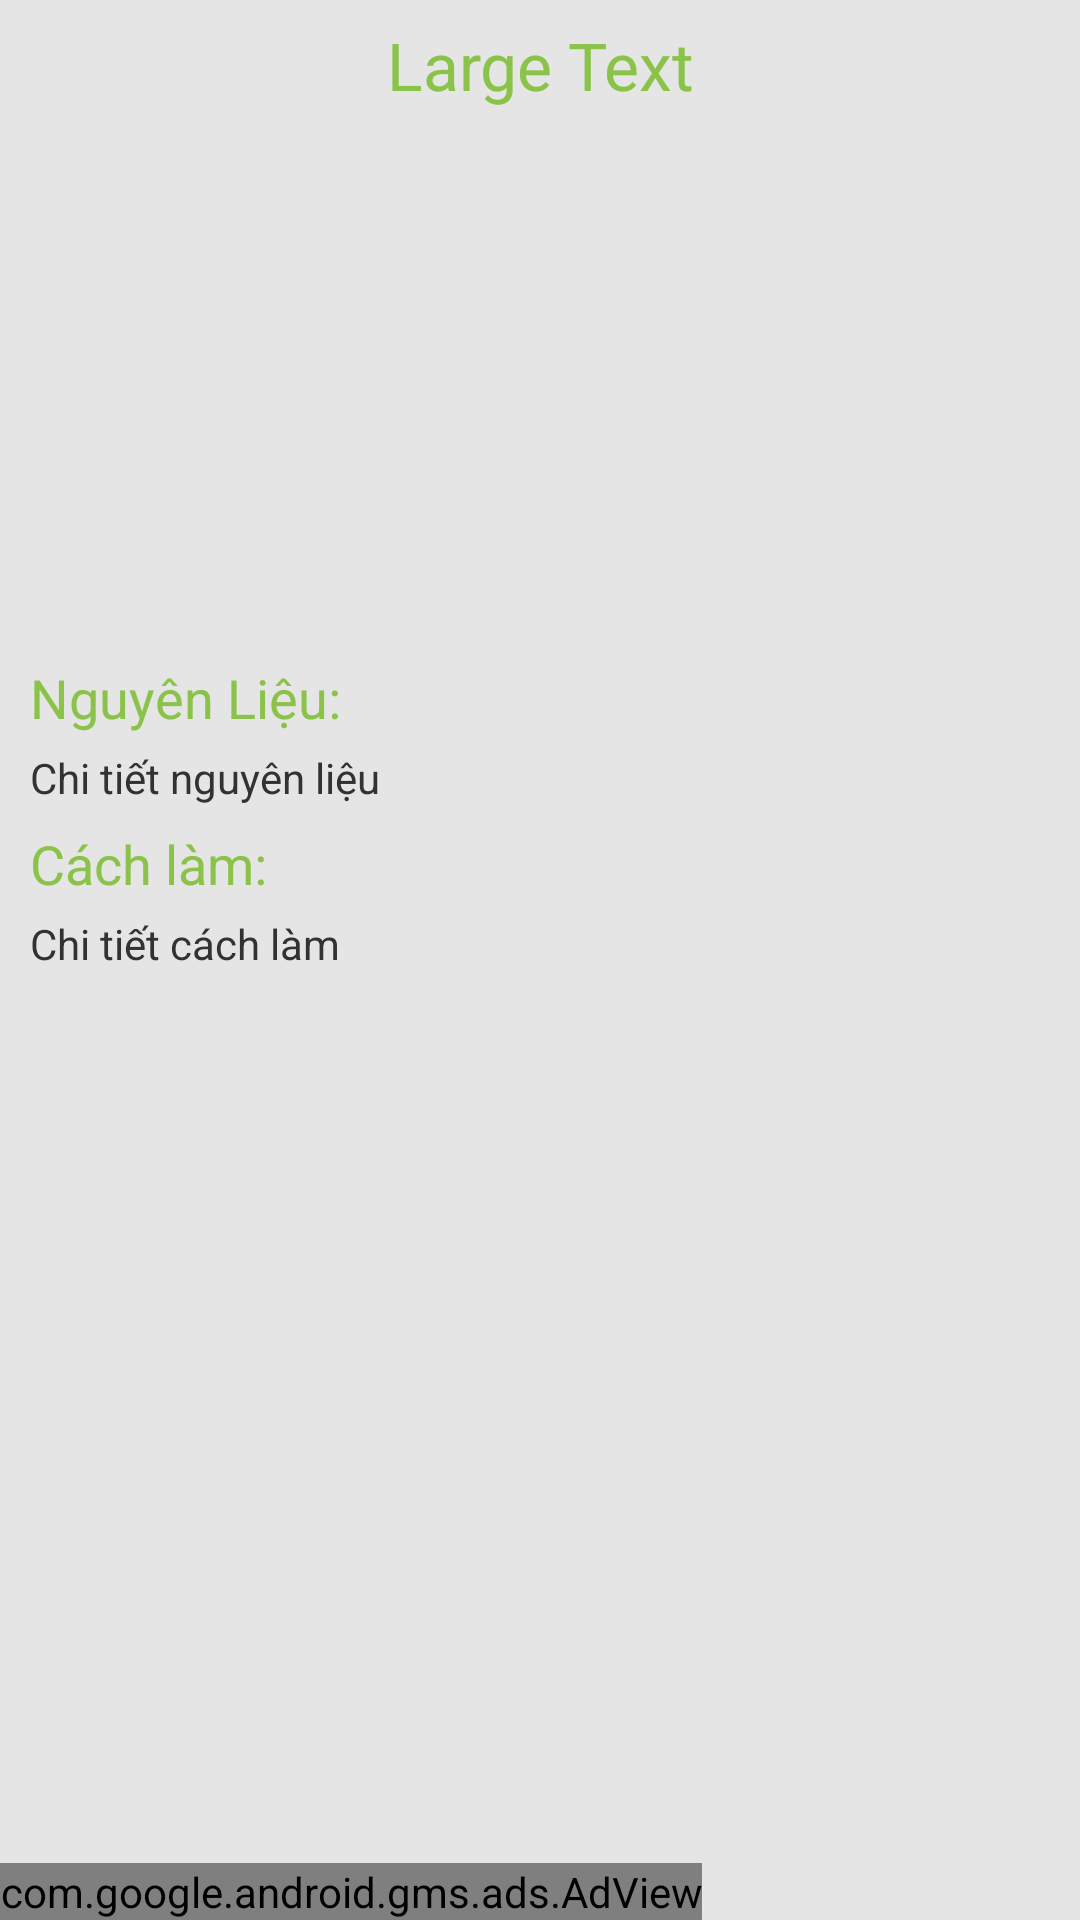

Write the Android layout XML for this screen, with the resource values it uses.
<!-- AndroidManifest.xml: application theme AppTheme -->
<!-- res/layout/activity_detail.xml -->
<?xml version="1.0" encoding="utf-8"?>
<RelativeLayout xmlns:android="http://schemas.android.com/apk/res/android"
    android:layout_width="match_parent"
    android:layout_height="match_parent"
    android:background="#E5E5E5" >

    <ScrollView
        android:layout_width="match_parent"
        android:layout_height="match_parent"
        android:layout_above="@+id/adView">

        <LinearLayout
            android:layout_width="match_parent"
            android:layout_height="match_parent"
            android:background="#E5E5E5"
            android:orientation="vertical" >

            <TextView
                android:id="@+id/tvTenChiTiet"
                android:layout_width="match_parent"
                android:layout_height="wrap_content"
                android:layout_margin="7dp"
                android:background="@drawable/list"
                android:gravity="center"
                android:text="Large Text"
                android:textAppearance="?android:attr/textAppearanceLarge"
                android:textColor="@color/title_color"
                android:textIsSelectable="true" />

            <ImageView
                android:id="@+id/imgMonAn"
                android:layout_width="match_parent"
                android:layout_height="170dp"
                android:layout_marginLeft="7dp"
                android:layout_marginRight="7dp"
                android:background="@drawable/list"
                android:scaleType="centerCrop" />

            <RelativeLayout
                android:layout_width="match_parent"
                android:layout_height="wrap_content"
                android:layout_marginLeft="7dp"
                android:layout_marginRight="7dp"
                android:layout_marginTop="7dp"
                android:background="@drawable/list" >

                <TextView
                    android:id="@+id/tvID"
                    android:layout_width="wrap_content"
                    android:layout_height="wrap_content"
                    android:layout_alignParentLeft="true"
                    android:layout_alignParentTop="true"
                    android:layout_marginLeft="3dp"
                    android:text="Nguyên Liệu:"
                    android:textAppearance="?android:attr/textAppearanceMedium"
                    android:textColor="@color/title_color" />

                <TextView
                    android:id="@+id/tvNguyenLieu"
                    android:layout_width="wrap_content"
                    android:layout_height="wrap_content"
                    android:layout_alignParentLeft="true"
                    android:layout_below="@+id/tvID"
                    android:layout_marginLeft="3dp"
                    android:layout_marginTop="5dp"
                    android:text="Chi tiết nguyên liệu"
                    android:textIsSelectable="true" />
            </RelativeLayout>

            <RelativeLayout
                android:layout_width="match_parent"
                android:layout_height="wrap_content"
                android:layout_marginLeft="7dp"
                android:layout_marginRight="7dp"
                android:layout_marginTop="7dp"
                android:background="@drawable/list" >

                <TextView
                    android:id="@+id/textView3"
                    android:layout_width="wrap_content"
                    android:layout_height="wrap_content"
                    android:layout_alignParentLeft="true"
                    android:layout_alignParentTop="true"
                    android:layout_marginLeft="3dp"
                    android:text="Cách làm:"
                    android:textAppearance="?android:attr/textAppearanceMedium"
                    android:textColor="@color/title_color"
                    android:textIsSelectable="true" />

                <TextView
                    android:id="@+id/tvCachLam"
                    android:layout_width="wrap_content"
                    android:layout_height="wrap_content"
                    android:layout_alignParentLeft="true"
                    android:layout_below="@+id/textView3"
                    android:layout_marginLeft="3dp"
                    android:layout_marginTop="5dp"
                    android:text="Chi tiết cách làm"
                    android:textIsSelectable="true" />
            </RelativeLayout>
        </LinearLayout>
    </ScrollView>
    <com.google.android.gms.ads.AdView xmlns:ads="http://schemas.android.com/apk/res-auto"
        android:layout_width="wrap_content"
        android:layout_height="wrap_content"
        android:id="@+id/adView"
        ads:adUnitId="ca-app-pub-1857950562418699/1777500369"
        ads:adSize="SMART_BANNER"
        android:layout_alignParentBottom="true" />
</RelativeLayout>
<!-- resources referenced by this layout -->
<resources>
  <color name="title_color">#8bc34a</color>
  <style name="AppTheme" parent="android:Theme.Holo.Light.DarkActionBar">
          
          <item name="android:windowContentOverlay">@null</item>
          <item name="android:windowTranslucentStatus">true</item>
          <item name="android:fitsSystemWindows">true</item>
          <item name="android:clipToPadding">false</item>
          <item name="android:windowTranslucentNavigation">true</item>
      </style>
</resources>
